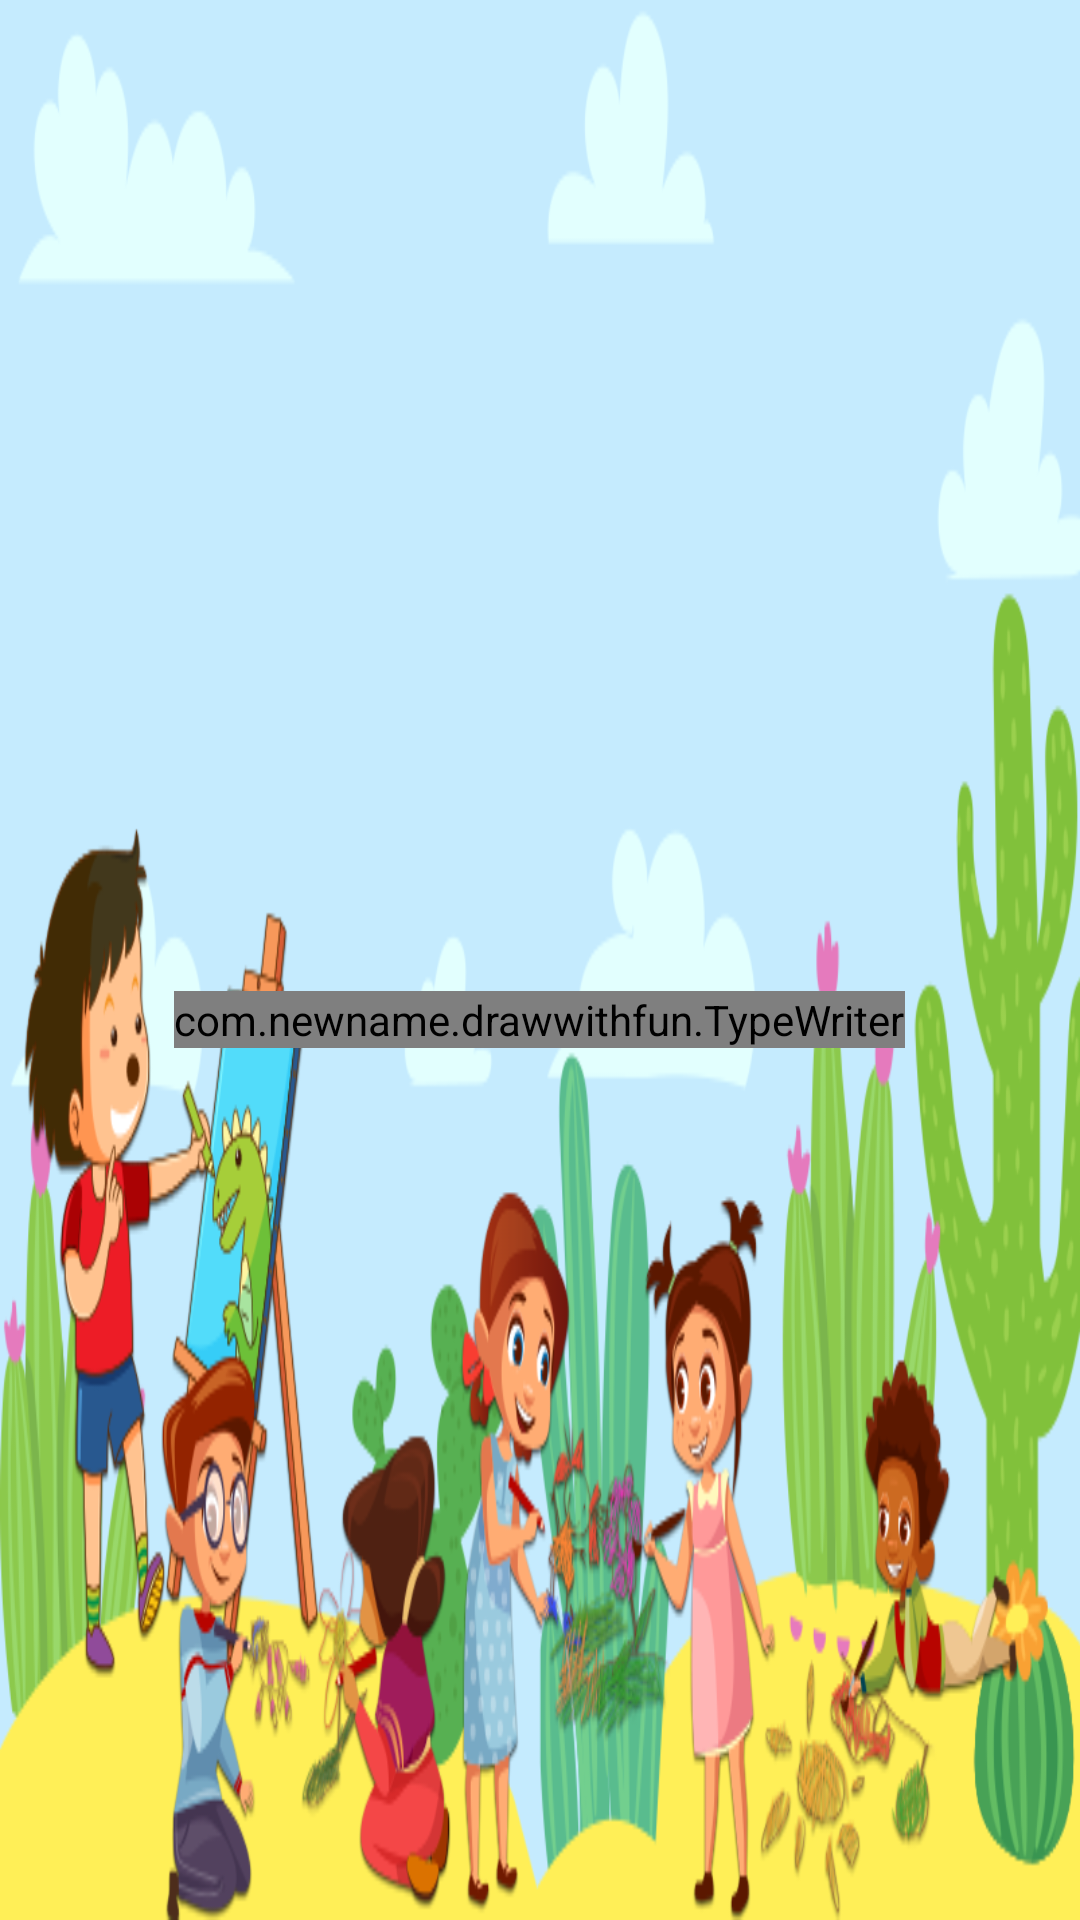

Here is an Android app screen rendered from its layout file. Give the layout XML and the strings, colors and styles it references.
<!-- AndroidManifest.xml: application theme AppFullScreenTheme -->
<!-- res/layout/activity_welcome.xml -->
<?xml version="1.0" encoding="utf-8"?>
<RelativeLayout xmlns:android="http://schemas.android.com/apk/res/android"
    xmlns:app="http://schemas.android.com/apk/res-auto"
    xmlns:tools="http://schemas.android.com/tools"
    android:layout_width="match_parent"
    android:layout_height="match_parent"
    tools:context=".WelcomeActivity"
    android:background="@drawable/splash_bg">

    <ImageView
        android:id="@+id/splashText"
        android:layout_width="match_parent"
        android:layout_height="match_parent"
        android:visibility="invisible"
        android:src="@drawable/splash_text"/>
    <LinearLayout
        android:layout_width="wrap_content"
        android:layout_height="wrap_content"
        android:orientation="vertical"
        android:layout_centerInParent="true">
        <ImageView
            android:id="@+id/demo"
            android:layout_width="40dp"
            android:layout_height="40dp"/>
        <com.newname.drawwithfun.TypeWriter
            android:id="@+id/displayText"
            android:layout_width="wrap_content"
            android:layout_height="wrap_content"
            android:gravity="center"
            android:fontFamily="@font/aclonica"
            android:textColor="@color/black"
            android:textSize="20dp"
            android:textStyle="bold"/>
    </LinearLayout>





</RelativeLayout>
<!-- resources referenced by this layout -->
<resources>
  <color name="black">#000000</color>
  <!-- drawable splash_bg: png bitmap (drawable, 159346 bytes) -->
  <!-- drawable splash_text: png bitmap (drawable, 83847 bytes) -->
  <style name="AppFullScreenTheme" parent="Theme.AppCompat.Light.NoActionBar">
          <item name="android:windowNoTitle">true</item>
          <item name="android:windowActionBar">false</item>
          <item name="android:windowFullscreen">true</item>
          <item name="android:screenOrientation">landscape</item>
          <item name="android:windowContentOverlay">@null</item>
      </style>
</resources>
